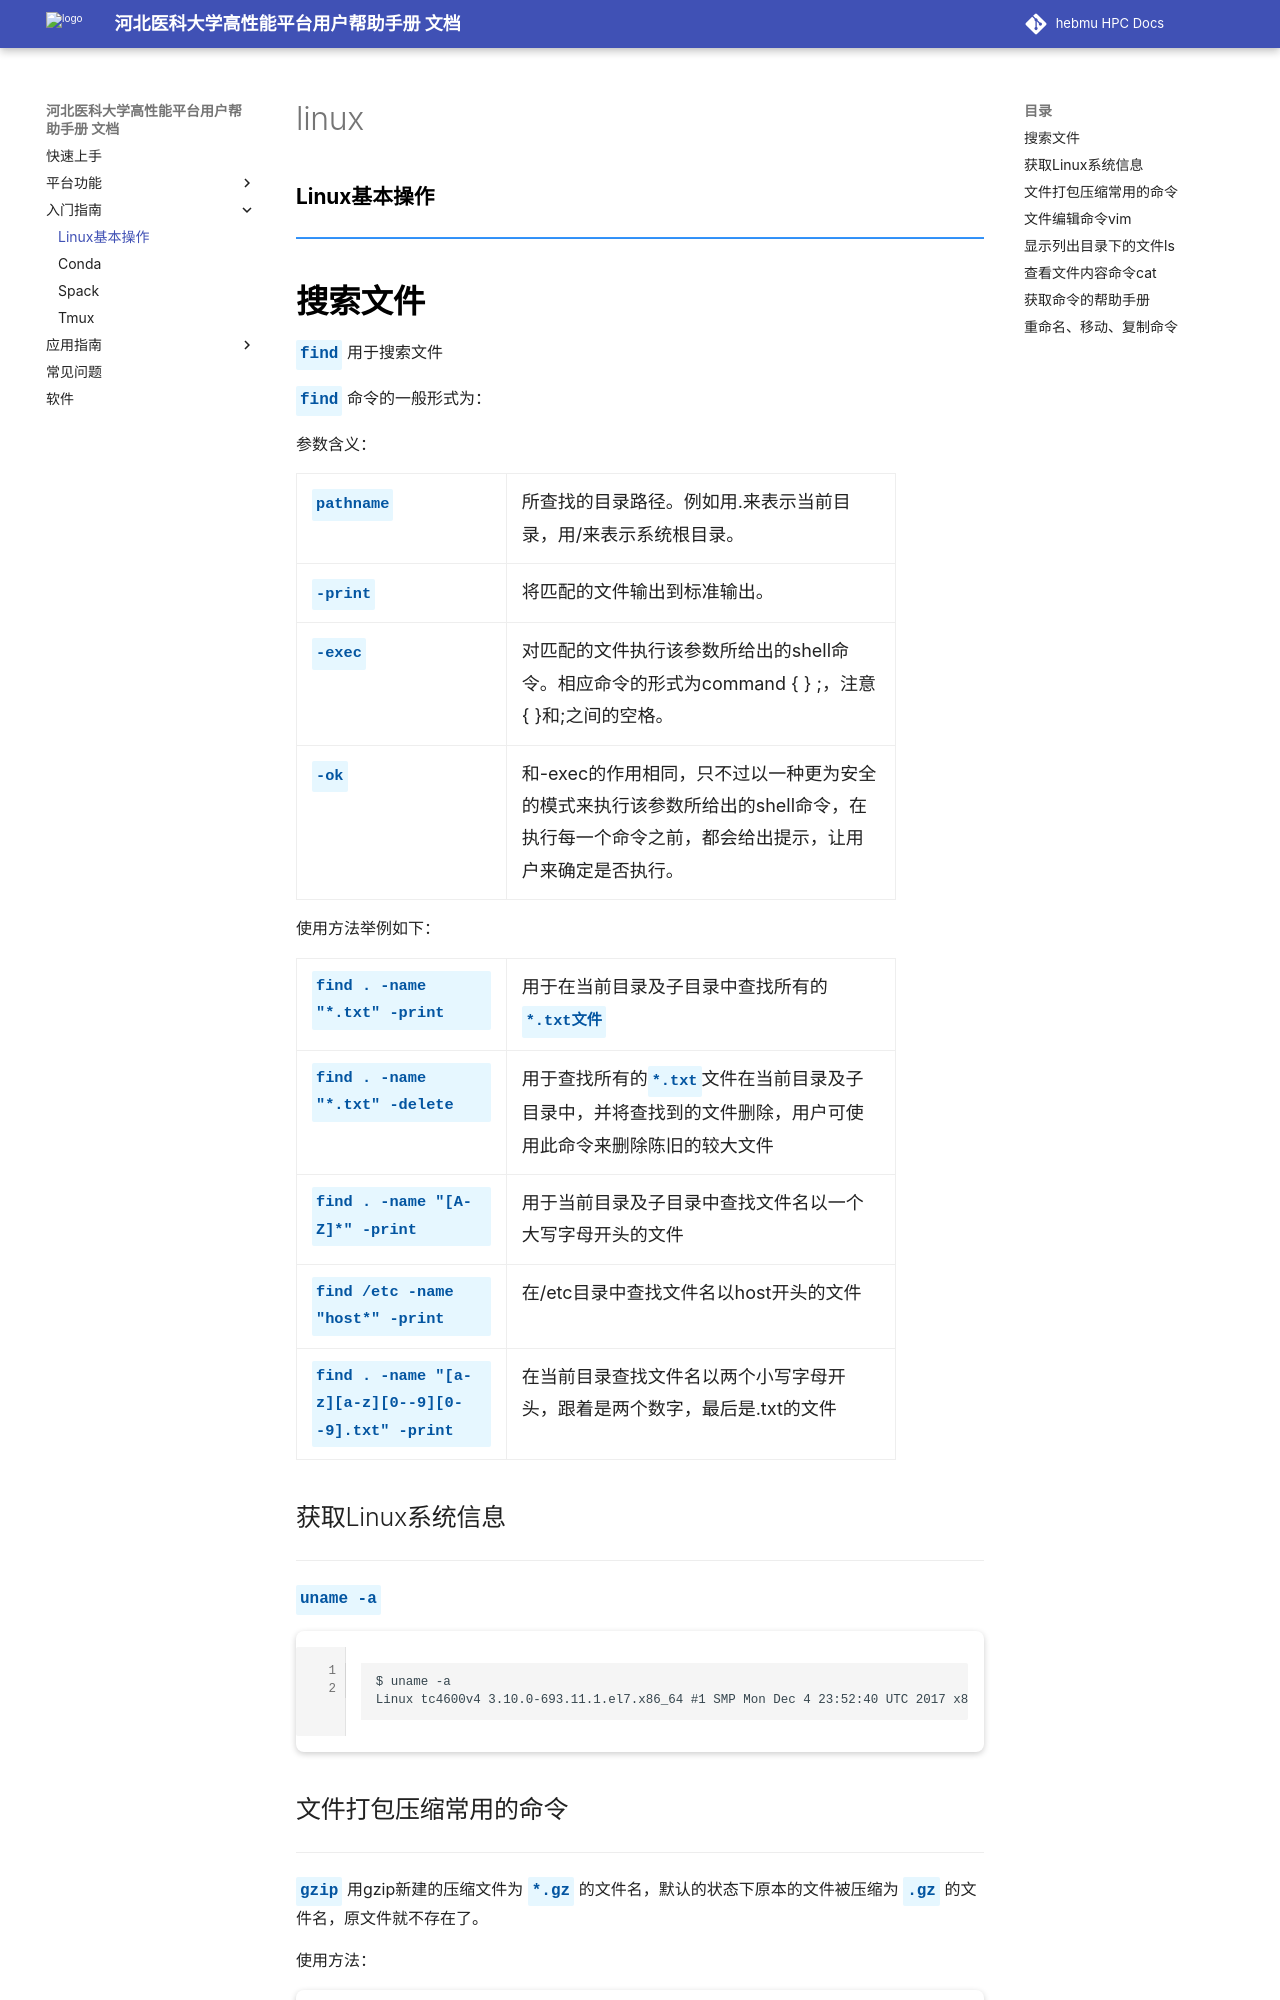

repository: ChengWang97/docs.hpc.msdc.hebmu.edu · page: 03-startGuide/Linux.html · generator: sphinx

=======
linux
=======

:black:`Linux基本操作`

.. raw:: html

    <hr class="divider_blue">

:black:`搜索文件`
==================

:cmd:`find` 用于搜索文件

:cmd:`find` 命令的一般形式为：


参数含义：

.. raw:: html

   <style>
   /* 表格基础样式：保留布局，删除第一列硬编码的样式（避免冲突） */
   .slurm-table {
       width: 100%;
       max-width: 600px;
       border-collapse: collapse;
       font-size: 18px;
       line-height: 1.8;
   }
   .slurm-table td {
       padding: 12px 15px;
       border: 1px solid #eee;
   }
   /* 仅保留列宽，删除背景/字体相关样式 */
   .slurm-table td:first-child {
       width: 35%;
   }
   .slurm-table td:last-child {
       background-color: #ffffff;
       width: 65%;
   }

   /* 预定义的 font-blue 样式（和 conf.py 中配置的对应） */
   .font-blue {
       background-color: #e6f7ff !important;  
       color: #0355a1ff !important;             
       font-family: monospace !important;     
       padding: 2px 4px !important;           
       border-radius: 2px !important;        
       display: inline-block !important;
       font-weight: bold !important;       
   }
   </style>

   <table class="slurm-table">
       <tr>
           <!-- 同时绑定 cmd + font-blue 类，匹配 conf.py 配置 -->
           <td><code class="cmd font-blue">pathname</code></td>
           <td>所查找的目录路径。例如用.来表示当前目录，用/来表示系统根目录。</td>
       </tr>
       <tr>
           <td><code class="cmd font-blue">-print</code></td>
           <td>将匹配的文件输出到标准输出。</td>
       </tr>
       <tr>
           <td><code class="cmd font-blue">-exec</code></td>
           <td>对匹配的文件执行该参数所给出的shell命令。相应命令的形式为command { } ;，注意{ }和;之间的空格。</td>
       </tr>
       <tr>
           <td><code class="cmd font-blue">-ok</code></td>
           <td>和-exec的作用相同，只不过以一种更为安全的模式来执行该参数所给出的shell命令，在执行每一个命令之前，都会给出提示，让用户来确定是否执行。</td>
       </tr>
   </table>



使用方法举例如下：



.. raw:: html
